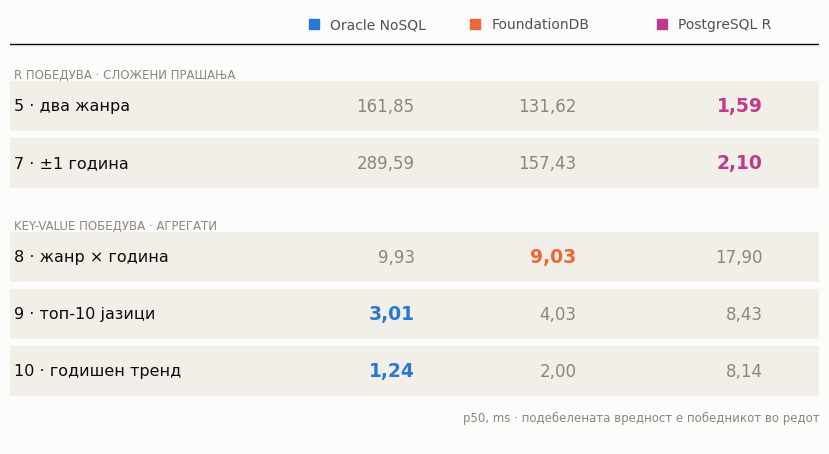

The script that saved this image: (Note: this script raises an exception after producing the figure.)
"""The five queries where the comparison actually turns, as a table.

    python -m bench.table_figure

Слика 13 plots all ten; this reads out the five that decide the verdict — the
two complex queries the relational model wins outright and the three aggregates
it loses. Every key-value column is that database with its better model, the
same rule that figure uses. Values are p50 in milliseconds from
bench/results/*.csv.
"""

from pathlib import Path

import matplotlib

matplotlib.use("Agg")
import matplotlib.pyplot as plt

SURFACE = "#fcfcfb"
INK = "#0b0b0b"
INK_2 = "#52514e"
MUTED = "#898781"
RULE = "#dedcd3"
BAND = "#f2efe8"

C_ORACLE = "#2a78d6"
C_FDB = "#eb6834"
C_PG = "#c0398e"

plt.rcParams.update({
    "font.family": "sans-serif",
    "font.sans-serif": ["Segoe UI", "DejaVu Sans"],
    "figure.facecolor": SURFACE,
    "axes.facecolor": SURFACE,
    "savefig.facecolor": SURFACE,
})

#: (label, oracle, foundationdb, postgres-R). The winner is simply the minimum.
ROWS = [
    ("група", "R победува · сложени прашања", None, None),
    ("5 · два жанра", 161.85, 131.62, 1.59),
    ("7 · ±1 година", 289.59, 157.43, 2.10),
    ("група", "key-value победува · агрегати", None, None),
    ("8 · жанр × година", 9.93, 9.03, 17.90),
    ("9 · топ-10 јазици", 3.01, 4.03, 8.43),
    ("10 · годишен тренд", 1.24, 2.00, 8.14),
]

COLS = [(0.50, "Oracle NoSQL", C_ORACLE),
        (0.70, "FoundationDB", C_FDB),
        (0.93, "PostgreSQL R", C_PG)]


def mk(value):
    return f"{value:,.2f}".replace(",", " ").replace(".", ",")


fig, ax = plt.subplots(figsize=(8.26, 4.35))
ax.set_xlim(0, 1)
ax.set_ylim(0, 1)
ax.axis("off")

ROW_H = 0.115          # height of a value row's band
ROW_GAP = 0.016        # between two bands of the same group
GROUP_GAP = 0.055      # above a group label
LABEL_GAP = 0.030      # between a group label and its first band

# column headers, each with its series swatch
HEAD = 0.965
for x, label, colour in COLS:
    ax.plot([x - 0.125], [HEAD], marker="s", markersize=6.5,
            color=colour, clip_on=False)
    ax.text(x - 0.105, HEAD, label, va="center", ha="left",
            fontsize=10, color=INK_2)
ax.plot([0, 1], [HEAD - 0.045] * 2, color=INK, linewidth=1.0)

y = HEAD - 0.045       # y of the *top edge* of whatever comes next
for label, a, b, c in ROWS:
    if label == "група":
        y -= GROUP_GAP
        ax.text(0.005, y, a.upper(), va="top", ha="left",
                fontsize=8.5, color=MUTED)
        y -= LABEL_GAP
        continue

    values = [a, b, c]
    best = min(values)
    mid = y - ROW_H / 2
    ax.add_patch(plt.Rectangle((0, y - ROW_H), 1, ROW_H,
                               facecolor=BAND, edgecolor="none", zorder=0))
    ax.text(0.005, mid, label, va="center", ha="left", fontsize=11.5, color=INK)
    for (x, _, colour), value in zip(COLS, values):
        won = value == best
        ax.text(x, mid, mk(value), va="center", ha="right",
                fontsize=13.5 if won else 12,
                color=colour if won else MUTED,
                fontweight="bold" if won else "normal")
    y -= ROW_H + ROW_GAP

ax.text(1.0, y - 0.02, "p50, ms · подебелената вредност е победникот во редот",
        va="top", ha="right", fontsize=8.5, color=MUTED)

fig.subplots_adjust(left=0.01, right=0.99, top=1, bottom=0)
OUT = Path(__file__).resolve().parent / "plots" / "fig17_model_r_table.png"
OUT.parent.mkdir(exist_ok=True)
fig.savefig(OUT, dpi=300, bbox_inches="tight", pad_inches=0.06)
print(f"  {OUT}")
